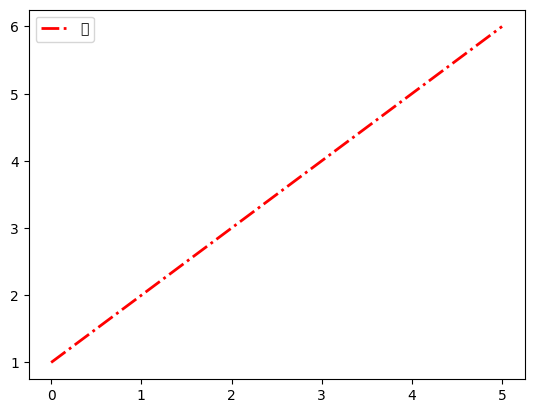

The matplotlib source for this figure:
# import matplotlib
# print(matplotlib.matplotlib_fname())

# # # from matplotlib.font_manager import FontProperties

# def getChineseFont():  
#     return FontProperties(fname='/anaconda3/lib/python3.6/site-packages/matplotlib/mpl-data/fonts/ttf/SimHei.ttf',size=15) 

import matplotlib as mpl
import numpy as np
import matplotlib.pyplot as plt
import matplotlib.font_manager

plt.rcdefaults()
plt.rcParams['font.family'] = 'sans-serif'
plt.rcParams['font.sans-serif']= 'SimHei'

x= [1,2,3,4,5,6]
y = x
plt.plot(x,color='red',linewidth=2.0,linestyle='-.',label=u'崔')
plt.legend(loc='best')
plt.show()